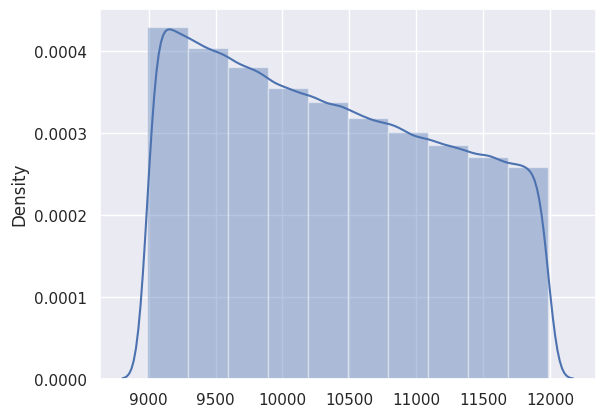

This figure's Python source:
import random
import math
import seaborn
import numpy
from scipy import stats

import matplotlib.pyplot as plt

A = 500
R = 30
S = 0.01

random.seed(20190204)

seaborn.set(color_codes=True)


def manning(a=A, r=R, s=S, max_n=0.08, min_n=0.06):
	n_base = random.random()  # number between 0 and 1
	n_scaled = n_base * (max_n - min_n)  # scale it so it falls in the size range of min-max
	n = n_scaled + min_n  # then boost it by min_n so that size aligns with the actual values

	return (1.49/n)*a*(r**(2/3))*math.sqrt(s)

qs = []
for _ in range(500000):
	qs.append(manning())

#log_array = numpy.log(numpy.array(qs))

stats = stats.describe(numpy.array(qs))
print(stats)

seaborn.distplot(numpy.array(qs), bins=10)
#seaborn.distplot(log_array, bins=10)
plt.show()


